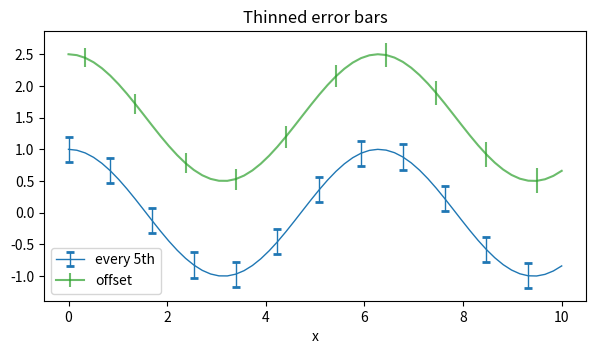

Generate this figure with matplotlib:
# Dense data with errorevery to thin the bars and styled caps (capthick) and barsabove.
import numpy as np
import matplotlib.pyplot as plt

x = np.linspace(0, 10, 60)
y = np.cos(x)
fig, ax = plt.subplots(figsize=(7, 3.5))
ax.errorbar(x, y, yerr=0.2, errorevery=5, capsize=3, capthick=2, barsabove=True, lw=1, label="every 5th")
ax.errorbar(x, y + 1.5, yerr=0.15 + 0.05 * x / 10, errorevery=(2, 6), fmt="-", color="C2", alpha=0.7, label="offset")
ax.legend(loc="lower left")
fig.savefig("thinned.png")
print(len(ax.containers))
ax.set_title("Thinned error bars")
ax.set_xlabel("x")
fig.savefig("thinned_titled.png", dpi=60)
